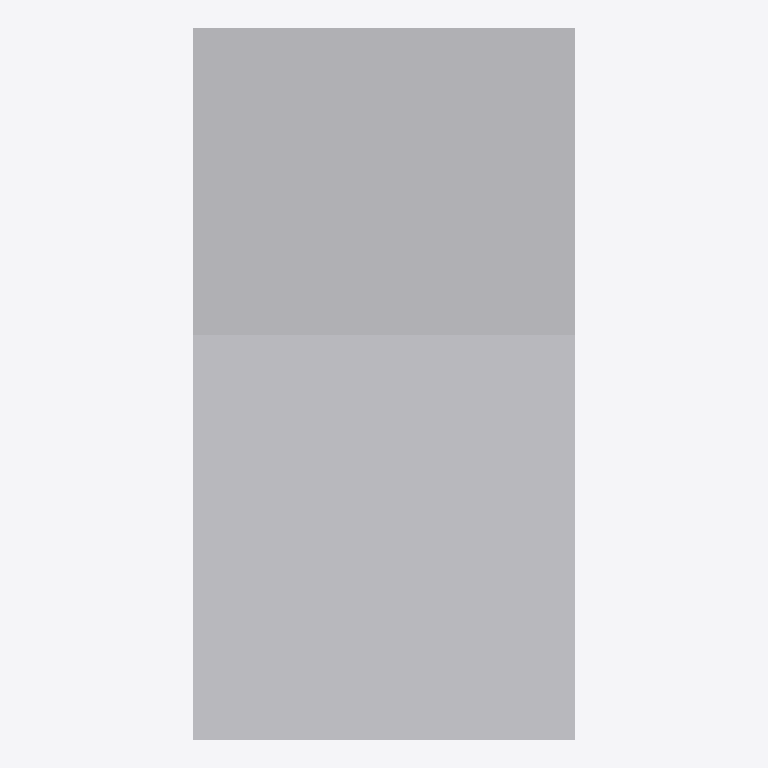
Plan cut of the same IFC building model at storey 'Level 0' (level 0.00 m, cut at 1.40 m), seen from above with north up, elements coloured by IFC class: 1 other element (light grey). Cut surfaces are drawn darker.
Extent 0.7 m × 1.3 m × 2.2 m (x, y, z). Storeys (1): Level 0 at 0.00 m. Elements (1): 1 IfcBuildingElementProxy.

HEADER;
FILE_DESCRIPTION(('IFC2X_PLATFORM'),'2;1');
FILE_NAME('Project Number','2012-07-10T00:07:33',(''),(''),'Autodesk Revit Architecture 2012 - 1.0','20110309_2315(x64)','');
FILE_SCHEMA(('IFC2X3'));
ENDSEC;
DATA;
#32=IFCPROJECT('3W3bnwIYL3FwN9hElxjWfx',#31,'Project Number',$,$,'','Project Status',(#27),#23);
#177=IFCSITE('3W3bnwIYL3FwN9hElxjWfv',#31,'Default',$,'',#176,$,$,.ELEMENT.,(51,30,0),(0,-7,-34),-0.0,$,$);
#34=IFCBUILDING('3W3bnwIYL3FwN9hElxjWfw',#31,$,$,$,#25,$,$,.ELEMENT.,$,$,#33);
#37=IFCBUILDINGSTOREY('3W3bnwIYL3FwN9hEi4IVIy',#31,'Level 0',$,$,#36,$,$,.ELEMENT.,0.0);
#138=IFCBUILDINGELEMENTPROXY('35v_4qSLX8QOntLaMYWLA4',#31,'Control Panel:Control Panel:Control Panel:197572',$,'Control Panel',#137,#134,'197572',.ELEMENT.);
ENDSEC;
